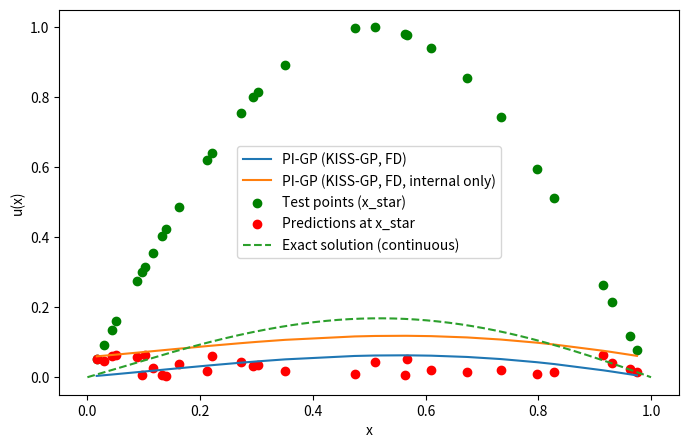
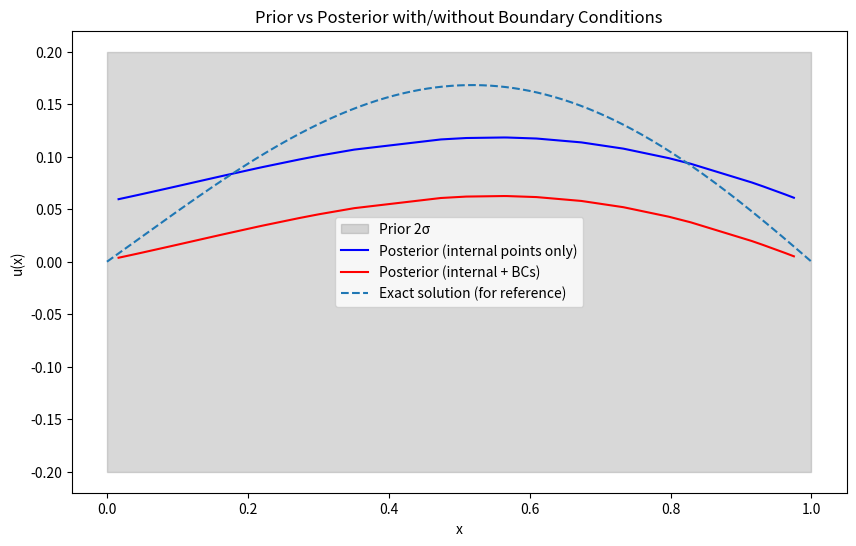
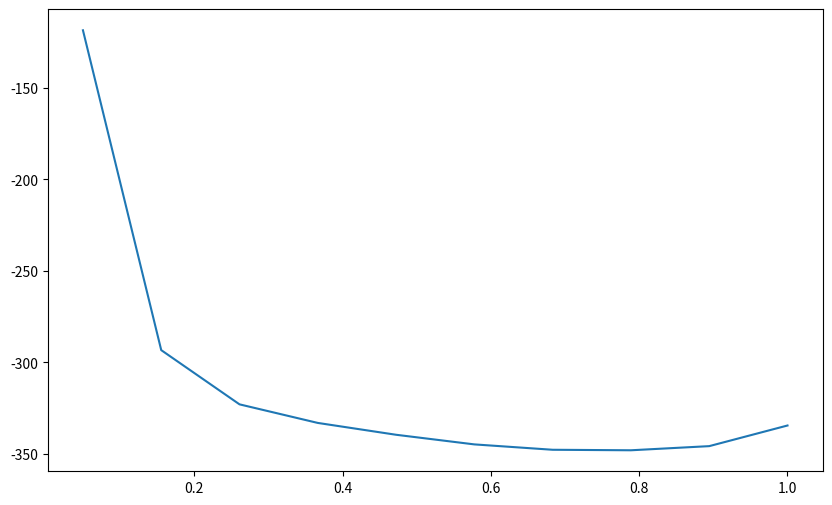

The script that saved these images, in order:
import numpy as np
import matplotlib.pyplot as plt
from scipy.sparse import diags
from scipy.sparse.linalg import cg
from numpy.linalg import slogdet, solve
from scipy.optimize import minimize

def u_exact(x, kappa, mu):
    import numpy as np
    pi = np.pi

    denom = pi**2 * kappa**2 + mu**2

    A = kappa / denom
    B = -mu / (np.pi * denom)

    # homogeneous part exponent
    r = mu / kappa

    #  C1, C2 using boundary conditions
    # u(0)=0
    # u(1)=0

    # At x=0:
    # C1 + C2 + B = 0

    # At x=1:
    # C1 + C2*exp(r) + A sin(pi) + B cos(pi) = 0
    # sin(pi)=0, cos(pi)=-1

    # => C1 + C2 e^r - B = 0

    e = np.exp(r)
    C2 = (2*B) / (e - 1)
    C1 = -B - C2

    return (
        C1
        + C2*np.exp(r*x)
        + A*np.sin(pi*x)
        + B*np.cos(pi*x)
    )



def rbf_kernel(x, y, l=0.2, sigma=1.0):
    sqdist = (x[:, None] - y[None, :]) ** 2
    return sigma**2 * np.exp(-0.5 * sqdist / l**2)

def f(x):
    return np.sin(np.pi * x)

def interp_weights(x, U, h):
    W = np.zeros(len(U))
    j = np.searchsorted(U, x) - 1
    j = np.clip(j, 0, len(U) - 2)
    t = (x - U[j]) / (U[j+1] - U[j])
    W[j]   = 1 - t
    W[j+1] = t
    return W

def interp_weights_d1(x, U, h):
    W1 = np.zeros(len(U))
    j = np.searchsorted(U, x) - 1
    j = np.clip(j, 0, len(U) - 2)
    W1[j]   = -1 / h
    W1[j+1] =  1 / h
    return W1

def interp_weights_d2(x, U, h):
    W2 = np.zeros(len(U))
    j = np.searchsorted(U, x) - 1
    j = np.clip(j, 0, len(U) - 2)
    W2[j-1]   = 1 / h**2
    W2[j]     = -2 / h**2
    W2[j+1]   = 1 / h**2
    return W2

def build_K(u,x,l,sigma,sigma_n,v,kappa,with_bc=False):
    Kuu = rbf_kernel(u, u, l, sigma) 
    
    
    Wd1 = np.vstack([interp_weights_d1(xi, u, h) for xi in x[2:]])
    Wd2 = np.vstack([interp_weights_d2(xi, u, h) for xi in x[2:]])


    Wpde = v*Wd1 - kappa*Wd2

    if with_bc:
        # Boundary condition rows
        W_bc = np.zeros((2, m))
        W_bc[0, 0] = 1.0   # u(0)=0
        W_bc[1, -1] = 1.0  # u(1)=0
        W = np.vstack([W_bc, Wpde])
    else:
        W = Wpde

    return Kuu,W#W@Kuu@W.T 

def build_K_star(u,x,x_star, l, sigma,sigma_n,v,kappa,with_bc=False):
    Kuu = rbf_kernel(u, u, l, sigma)
    W = np.vstack([interp_weights(xi, u, h) for xi in x])
    W_star = np.vstack([interp_weights(xi, u, h) for xi in x_star])
  
  
    return Kuu, W_star

def log_prior(theta):
    l, sigma, log_sigma_n,v,kappa = theta

    log_l = np.log(l)
    log_sigma = np.log(sigma) #force positivity of hyperparameters

    # Hyperprior parameters
    #the bounds are made wrt to the fact that the domain is [0,1] and the expected behavior of the equation

    mu_l, std_l = np.log(0.3), 0.8 #multiplicative deviations
    mu_s, std_s = np.log(1.0), 0.5
    mu_n, std_n = np.log(1e-2), 1.0
    mu_v, std_v = 0.5, 0.5
    mu_k, std_k = 0.5, 0.5

    lp  = -0.5 * ((log_l - mu_l)/std_l)**2
    lp += -0.5 * ((log_sigma - mu_s)/std_s)**2
    lp += -0.5 * ((log_sigma_n - mu_n)/std_n)**2
    lp += -0.5 * ((v - mu_v)/std_v)**2
    lp += -0.5 * ((kappa - mu_k)/std_k)**2

    return lp


def nlml(u,x,theta,with_bc=False):
    l, sigma, log_sigma_n,v,kappa = theta
    sigma_n = np.exp(log_sigma_n)
    
    Kuu, W = build_K(u,x,l,sigma,sigma_n,v,kappa,with_bc=with_bc)
    if not with_bc:
        x = x[2:]  # Remove boundary points
    K = W @ Kuu @ W.T + sigma_n**2 * np.eye(len(x))

    sign, logdet = slogdet(K)
   
    #check sign
    if sign <= 0:
        return np.inf
    alpha, info = cg(K, y, rtol=1e-8, maxiter=5000)
    return 0.5 * y.T @ alpha + 0.5 * logdet

a,b = 0.0, 1.0
n = 100
m = 50
nt = 30



x= np.random.uniform(a, b, n-2)

u = np.linspace(a, b, m)
#t = np.random.uniform(a, b, nt)
x_star = np.random.uniform(a, b, 30)
h = u[1] - u[0]
#idx_f = np.arange(0,n)
idx_u = np.arange(0,m)
yt = f(x_star)
#yf = f(x) + np.random.normal(0, 0.001, size=len(x))

kappa_true = 0.6
v_true = 0.3
yf = u_exact(x, kappa=kappa_true, mu=v_true) + np.random.normal(0, 0.001, size=len(x))

yu =  np.array([0.0, 0.0])
y = np.hstack([yu, yf])
x = np.hstack([0.0,1.0, x])  # add boundary points
l = 0.5
sigma = 0.1
sigma_n = 1e-3
v = 0.4
kappa = 0.3

Kuu_prior = rbf_kernel(u, u, l, sigma)
prior_mean = np.zeros_like(u)
prior_std = np.sqrt(np.diag(Kuu_prior))

theta0 = np.array([l, sigma, np.log(sigma_n), v, kappa])

bounds = [
    (0.05, 1.0),     # lengthscale
    (0.1, 5.0),      # kernel variance
    (-10, 0),       # log noise variance
    (0.01, 1),    # v
    (0.01, 1)     # kappa
]

def nlp(theta):
    return nlml(u,x,theta, with_bc=True) - log_prior(theta)

res = minimize(
    nlp,
    theta0,
    method="L-BFGS-B",
    bounds=bounds,
    options={"maxiter":50}
)

l_opt, sigma_opt, log_sigma_n_opt, v_opt, kappa_opt = res.x
sigma_n_opt = np.exp(log_sigma_n_opt)

#Overwrite the PDE parameters for test
#!!!!!!!!!!!!!!!!!!!!!!!!!!!!!!!
#kappa_opt = kappa_true
#v_opt = v_true

print("Optimized hyperparameters:")
print(f"l = {l_opt:.4f}, sigma = {sigma_opt:.4f}, sigma_n = {sigma_n_opt:.4e}, v = {v_opt:.4f}, kappa = {kappa_opt:.4f}")

Kuu, W = build_K(u,x,l_opt, sigma_opt, sigma_n_opt, v_opt, kappa_opt, with_bc=True)
K = W @ Kuu @ W.T +sigma_n_opt**2 * np.eye(n)
print("cond(K) =", np.linalg.cond(K))
Kuu,Wstar = build_K_star(u,x,x_star, l_opt, sigma_opt, sigma_n_opt, v_opt, kappa_opt, with_bc=True)

alpha,info = cg(K,y,rtol=1e-8,maxiter=5000)
print("CG info:", info)
#posterior
Kuu = rbf_kernel(u, u,l_opt, sigma_opt)
#_mean = Kuu @ Wuz.T @ alpha
u_mean = Wstar @ Kuu @ W.T @ alpha

#Interior points only 

Kuu_int, W_int = build_K(u,x,l_opt, sigma_opt, sigma_n_opt, v_opt, kappa_opt, with_bc=False)
K_int = W_int @ Kuu_int @ W_int.T + sigma_n_opt**2 * np.eye(n-2)
Kuu_int, W_star_int = build_K_star(u,x,x_star, l_opt, sigma_opt, sigma_n_opt, v_opt, kappa_opt, with_bc=False)

alpha_int, info_int = cg(K_int, yf, rtol=1e-8, maxiter=5000)
print("CG info (internal only):", info_int)
u_mean_int = W_star_int @ Kuu_int @ W_int.T @ alpha_int



idx_t = np.argsort(x_star)
x_star_sorted = x_star[idx_t]

ax = np.linspace(a, b, 1000)
# prepare sorted predictions to match sorted x_star
u_mean_sorted = u_mean[idx_t]
u_mean_int_sorted = u_mean_int[idx_t]

plt.figure(figsize=(8, 5))

plt.plot(x_star_sorted, u_mean_sorted, label="PI-GP (KISS-GP, FD)")
plt.plot(x_star_sorted, u_mean_int_sorted, label="PI-GP (KISS-GP, FD, internal only)")
plt.scatter(x_star, yt, color='green', label="Test points (x_star)", zorder=1)
plt.scatter(x_star, u_mean_sorted, color='red', label="Predictions at x_star", zorder=1)
plt.plot(ax, u_exact(ax, kappa_true, v_true), '--', label="Exact solution (continuous)")
#plt.scatter(X_f, y_f, color='red', label="Collocation points (y_f)", zorder=1)
plt.xlabel("x")
plt.ylabel("u(x)")
plt.legend()
plt.show()


plt.figure(figsize=(10,6))
plt.fill_between(u, prior_mean-2*prior_std, prior_mean+2*prior_std, color='gray', alpha=0.3, label='Prior 2σ')
plt.plot(x_star_sorted, u_mean_int_sorted, 'b', label='Posterior (internal points only)')
plt.plot(x_star_sorted, u_mean_sorted, 'r', label='Posterior (internal + BCs)')
plt.plot(ax,  u_exact(ax, kappa_true, v_true), '--', label='Exact solution (for reference)')
plt.xlabel("x")
plt.ylabel("u(x)")
plt.legend()
plt.title("Prior vs Posterior with/without Boundary Conditions")
plt.show()

plt.figure(figsize=(10,6))
ls = np.linspace(0.05, 1.0, 10)
nlml_vals = [nlp([l_val, sigma, np.log(sigma_n), v, kappa]) for l_val in ls]
plt.plot(ls, nlml_vals)
plt.show()
